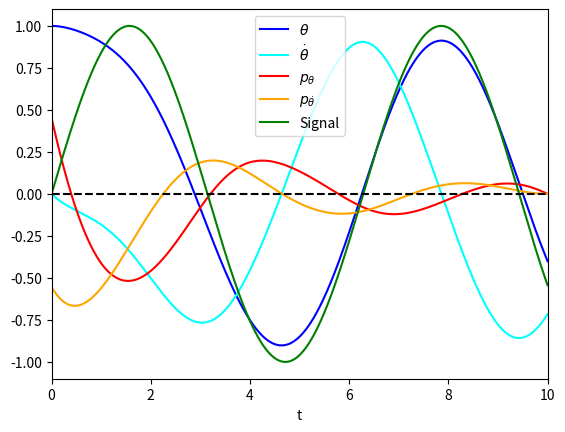

Recreate this plot in Python.
import numpy as np
import matplotlib.pyplot as plt
import math
from scipy.integrate import solve_bvp

T = 10
n = 10000

# \ddot \theta + lambda_diss \dot \theta + a sin \theta  = u

a = 1 # it is equal to g/l
lambda_diss = 0.1


x1_0 = 1    # initial angle
x2_0 = 0   # initial angular speed

p1_T = 0
p2_T = 0

t = np.linspace(0, T, num=n, endpoint=True)
y = np.zeros((4, t.size))


def signal(t):
    return np.sin(t)  # define the signal to be tracked

def fun(t, y):
    return np.vstack((y[1], -y[3] - lambda_diss * y[1] - a * np.sin(y[0]), -(y[0] - signal(t)) + a * y[3] * np.cos(y[0]), -y[2] + lambda_diss * y[3]))

def bc(ya, yb):
    return np.array([ya[0]-x1_0, ya[1] - x2_0, yb[2]-p1_T, yb[3]-p2_T])

sol = solve_bvp(fun, bc, t, y,tol=10**-20)

t_plot = np.linspace(0, T, 1000)
x1_plot = sol.sol(t_plot)[0]
x2_plot = sol.sol(t_plot)[1]
p1_plot = sol.sol(t_plot)[2]
p2_plot = sol.sol(t_plot)[3]
sig_plot = signal(t_plot)
plt.plot(t_plot, x1_plot, label=r'$\theta$',color="blue")
plt.plot(t_plot, x2_plot, label=r'$\dot\theta$',color="cyan")
plt.plot(t_plot, p1_plot, label=r'$p_{\theta}$',color="red")
plt.plot(t_plot, p2_plot, label=r'$p_{\dot\theta}$',color="orange")
plt.plot(t_plot, sig_plot, label='Signal',color="green")
plt.axhline(y=0, color='black', linestyle='--')
plt.xlabel("t")
plt.xlim(0,T)
plt.legend()

plt.show()

print("Initial costate value should be:", sol.sol(0)[2], sol.sol(0)[3])